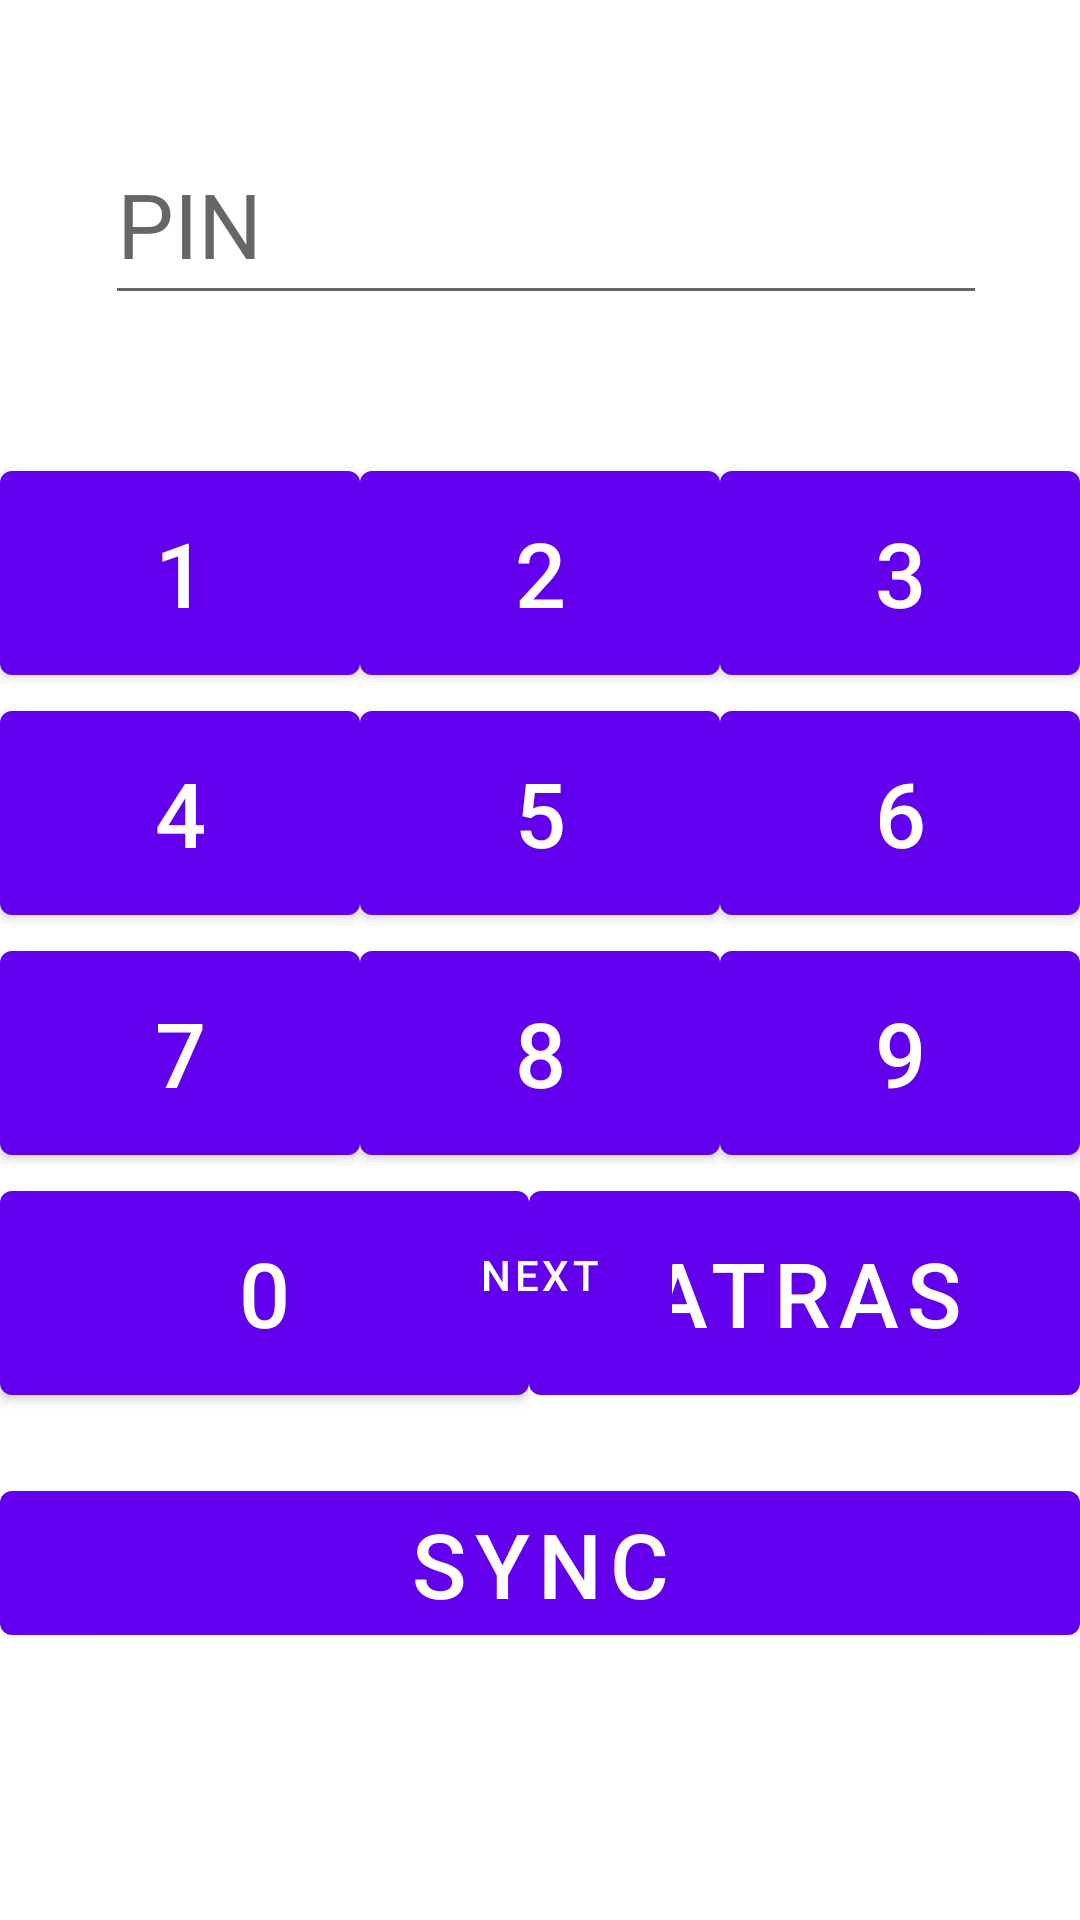

Here is an Android app screen rendered from its layout file. Give the layout XML and the strings, colors and styles it references.
<!-- AndroidManifest.xml: application theme Theme.TimeshedClocker -->
<!-- res/layout/fragment_first.xml -->
<?xml version="1.0" encoding="utf-8"?>
<androidx.constraintlayout.widget.ConstraintLayout
    xmlns:android="http://schemas.android.com/apk/res/android"
    xmlns:app="http://schemas.android.com/apk/res-auto"
    xmlns:tools="http://schemas.android.com/tools"
    android:layout_width="match_parent"
    android:layout_height="match_parent"
    tools:context=".FirstFragment">









    <ScrollView
        xmlns:android="http://schemas.android.com/apk/res/android"
        android:id="@+id/ScrollView01"
        android:layout_width="fill_parent"
        android:layout_height="fill_parent"

        android:scrollbars="vertical">
        <LinearLayout
            android:layout_width="match_parent"
            android:layout_height="match_parent"
            android:orientation="vertical" >


            <RelativeLayout
                android:id="@+id/LinearLayout02"
                android:layout_height="1dp"
                android:layout_width="fill_parent"

                android:layout_alignParentBottom="true"
                android:layout_centerInParent="true"
                android:layout_marginTop="20dp"
                android:layout_marginBottom="0dp"

                >




            </RelativeLayout>




            <RelativeLayout
                android:id="@+id/LinearLayout03"
                android:layout_height="wrap_content"
                android:layout_width="fill_parent"

                android:layout_alignParentBottom="true"
                android:layout_centerInParent="true"
                android:layout_marginTop="00dp"
                android:layout_marginBottom="20dp"

                >

                <LinearLayout
                    android:layout_centerInParent="true"
                    android:layout_height="match_parent"

                    android:layout_width="330dp"
                    android:padding="20dp"
                    android:orientation="vertical"
                    android:weightSum="1">

                    <EditText
                        android:id="@+id/EditTextPIN"
                        android:inputType="number"
                        android:textSize="30dp"
                        android:layout_height="64dp"
                        android:layout_marginBottom="6dp"
                        android:hint="PIN"
                        android:layout_width="330dp"
                        android:layout_weight="0.29">
                    </EditText>


                    

                </LinearLayout>
            </RelativeLayout>


            <LinearLayout
                android:id="@+id/one_to_three"
                android:layout_width="match_parent"
                android:layout_height="80dp"
                android:layout_alignParentTop="true"
                android:layout_centerHorizontal="true"
                android:orientation="horizontal"
                android:weightSum="3" >

                <Button
                    android:id="@+id/one_btn"
                    android:onClick="one_btn"
                    android:layout_width="wrap_content"
                    android:layout_height="match_parent"
                    android:layout_weight="1"
                    android:text="1"
                    android:textSize="30sp" />

                <Button
                    android:id="@+id/two_btn"
                    android:onClick="two_btn"
                    android:layout_width="wrap_content"
                    android:layout_height="match_parent"
                    android:layout_weight="1"
                    android:text="2"
                    android:textSize="30sp" />

                <Button
                    android:id="@+id/three_btn"
                    android:onClick="three_btn"
                    android:layout_width="wrap_content"
                    android:layout_height="match_parent"
                    android:layout_weight="1"
                    android:text="3"
                    android:textSize="30sp" />
            </LinearLayout>

            <LinearLayout
                android:id="@+id/four_to_six"
                android:layout_width="match_parent"
                android:layout_height="80dp"
                android:layout_below="@+id/one_to_three"
                android:orientation="horizontal"
                android:weightSum="3" >

                <Button
                    android:id="@+id/four_btn"
                    android:onClick="four_btn"
                    android:layout_width="wrap_content"
                    android:layout_height="match_parent"
                    android:layout_weight="1"
                    android:text="4"
                    android:textSize="30sp" />

                <Button
                    android:id="@+id/five_btn"
                    android:onClick="five_btn"
                    android:layout_width="wrap_content"
                    android:layout_height="match_parent"
                    android:layout_weight="1"
                    android:text="5"
                    android:textSize="30sp" />

                <Button
                    android:id="@+id/six_btn"
                    android:onClick="six_btn"
                    android:layout_width="wrap_content"
                    android:layout_height="match_parent"
                    android:layout_weight="1"
                    android:text="6"
                    android:textSize="30sp" />
            </LinearLayout>

            <LinearLayout
                android:id="@+id/seven_to_nine"
                android:layout_width="match_parent"
                android:layout_height="80dp"
                android:layout_below="@+id/four_to_six"
                android:orientation="horizontal"
                android:weightSum="3" >

                <Button
                    android:id="@+id/seven_btn"
                    android:onClick="seven_btn"
                    android:layout_width="wrap_content"
                    android:layout_height="match_parent"
                    android:layout_weight="1"
                    android:text="7"
                    android:textSize="30sp" />

                <Button
                    android:id="@+id/eight_btn"
                    android:onClick="eight_btn"
                    android:layout_width="wrap_content"
                    android:layout_height="match_parent"
                    android:layout_weight="1"
                    android:text="8"
                    android:textSize="30sp" />

                <Button
                    android:id="@+id/nine_btn"
                    android:onClick="nine_btn"
                    android:layout_width="wrap_content"
                    android:layout_height="match_parent"
                    android:layout_weight="1"
                    android:text="9"
                    android:textSize="30sp" />
            </LinearLayout>

            <LinearLayout
                android:id="@+id/zero"
                android:layout_width="match_parent"
                android:layout_height="80dp"
                android:layout_below="@+id/seven_to_nine"
                android:orientation="horizontal"
                android:weightSum="3" >

                <Button
                    android:id="@+id/zero_btn"
                    android:onClick="zero_btn"
                    android:layout_width="wrap_content"
                    android:layout_height="match_parent"
                    android:layout_weight="2"
                    android:text="0"
                    android:textSize="30sp" />

                <Button
                    android:id="@+id/back_btn"
                    android:onClick="back_btn"
                    android:layout_width="wrap_content"
                    android:layout_height="match_parent"
                    android:layout_weight="1"
                    android:text="Atras"
                    android:textSize="30sp" />
            </LinearLayout>

            <LinearLayout
                android:id="@+id/done"
                android:layout_width="match_parent"
                android:layout_height="80dp"
                android:layout_below="@+id/zero"
                android:orientation="horizontal" >

                <Button
                    android:id="@+id/done_btn"
                    android:onClick="sync_btn"
                    android:layout_marginTop="20dp"
                    android:layout_width="match_parent"
                    android:layout_height="match_parent"
                    android:text="Sync"
                    android:textSize="30sp" />
            </LinearLayout>


        </LinearLayout>
    </ScrollView>




    <TextView
        android:id="@+id/textview_first"
        android:layout_width="wrap_content"
        android:layout_height="wrap_content"
        android:text="@string/hello_first_fragment"
        app:layout_constraintTop_toTopOf="parent"
        app:layout_constraintStart_toStartOf="parent"
        app:layout_constraintEnd_toEndOf="parent"
        app:layout_constraintBottom_toTopOf="@id/button_first"
        />

    <Button
        android:id="@+id/button_first"
        android:layout_width="wrap_content"
        android:layout_height="wrap_content"
        android:text="@string/next"
        app:layout_constraintTop_toBottomOf="@id/textview_first"
        app:layout_constraintStart_toStartOf="parent"
        app:layout_constraintEnd_toEndOf="parent"
        app:layout_constraintBottom_toBottomOf="parent"
        />
</androidx.constraintlayout.widget.ConstraintLayout>
<!-- resources referenced by this layout -->
<resources>
  <string name="hello_first_fragment" />
  <string name="next">Next</string>
  <style name="Theme.TimeshedClocker" parent="Theme.MaterialComponents.DayNight.DarkActionBar">
          
          <item name="colorPrimary">@color/purple_500</item>
          <item name="colorPrimaryVariant">@color/purple_700</item>
          <item name="colorOnPrimary">@color/white</item>
          
          <item name="colorSecondary">@color/teal_200</item>
          <item name="colorSecondaryVariant">@color/teal_700</item>
          <item name="colorOnSecondary">@color/black</item>
          
          <item name="android:statusBarColor">?attr/colorPrimaryVariant</item>
          
      </style>
  <!-- not gathered from this repository: default colours our renderer supplied (Android Studio template values) -->
  <color name="purple_500">#FF6200EE</color>
  <color name="purple_700">#FF3700B3</color>
  <color name="teal_200">#FF03DAC5</color>
  <color name="teal_700">#FF018786</color>
  <color name="black">#FF000000</color>
  <color name="white">#FFFFFFFF</color>
</resources>
